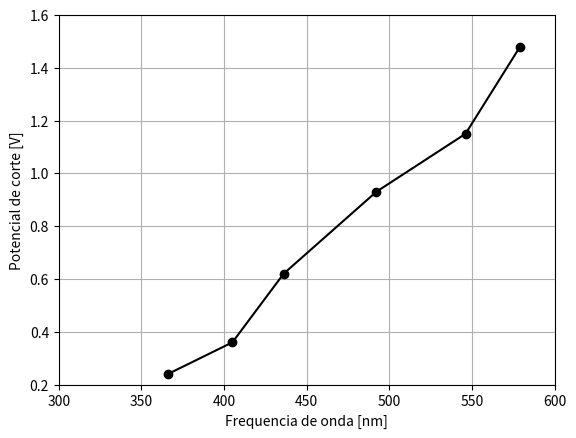

Reproduce this figure in Python.
# -*- coding: utf-8 -*-
"""
Spyder Editor

Este é um arquivo de script temporário.
"""
import matplotlib.pyplot as plt
 
x = [366,405,436,492,546,579]
y = [0.24,0.36,0.62,0.93,1.15,1.48]
plt.xlim(300,600)
plt.ylim(0.2,1.6)
plt.plot(x,y, color='k' , marker = 'o' )
plt.xlabel("Frequencia de onda [nm]")
plt.ylabel("Potencial de corte [V]")
plt.grid()
plt.show()